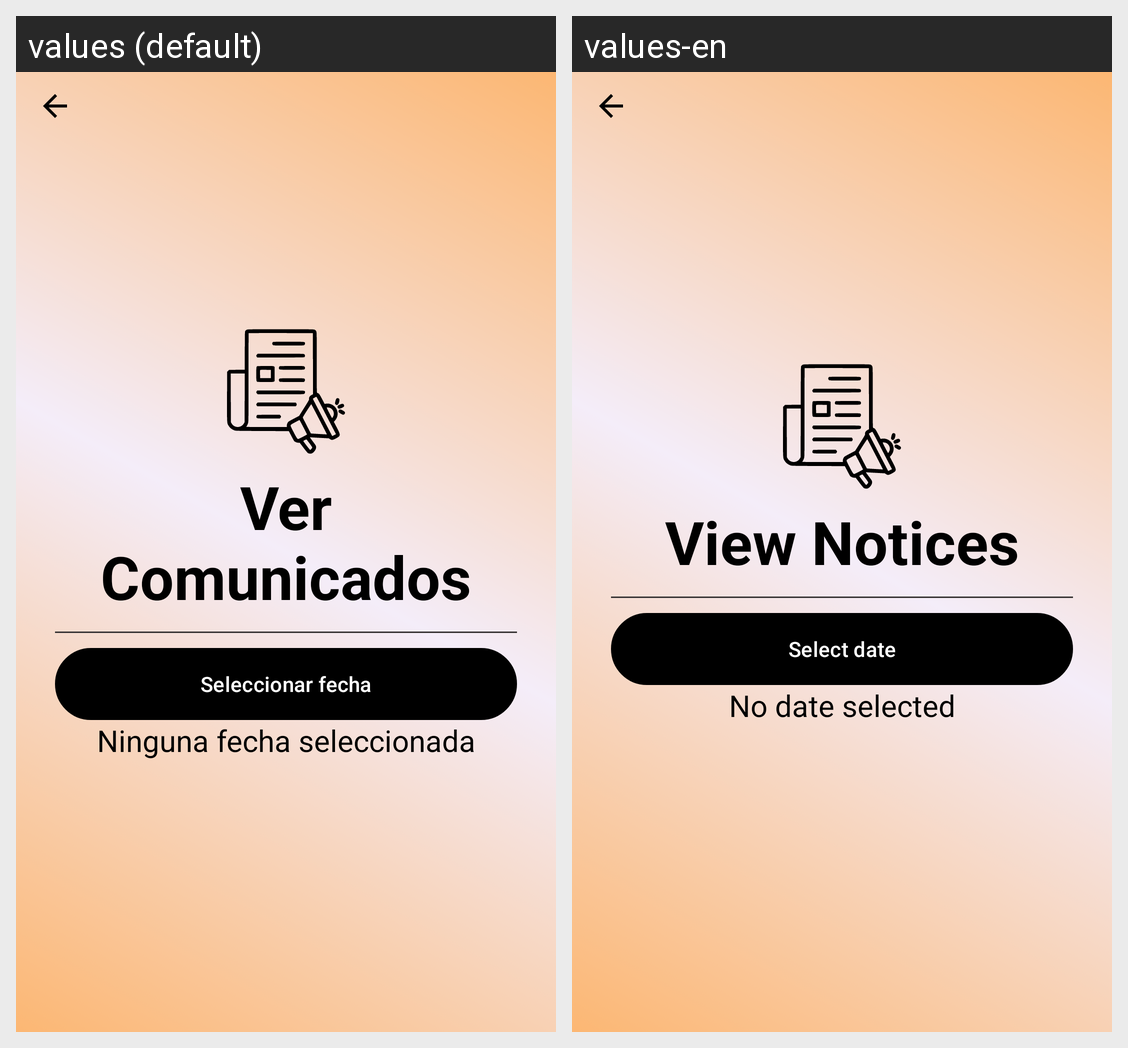

Locale-by-locale string values for the Android screen shown in this grid:
Android screen res/layout/activity_ver_comunicados.xml rendered under 2 locales, left to right: values (default), values-en. Device: Nexus 5 (rendered at 1080×1920; each locale shown at half size, 540×960, under a caption strip naming it); theme Theme.PAR5_PROY2P_Duenas_Romero_Ortega.
Strings drawn on this screen, with the default value and each locale's value (text and hints the layout hard-codes, and strings that could not be matched under every locale, appear in the picture but are not listed):

ver_comunicados
  values: Ver Comunicados
  values-en: View Notices

seleccionar_fecha
  values: Seleccionar fecha
  values-en: Select date

no_fecha_seleccionada
  values: Ninguna fecha seleccionada
  values-en: No date selected
